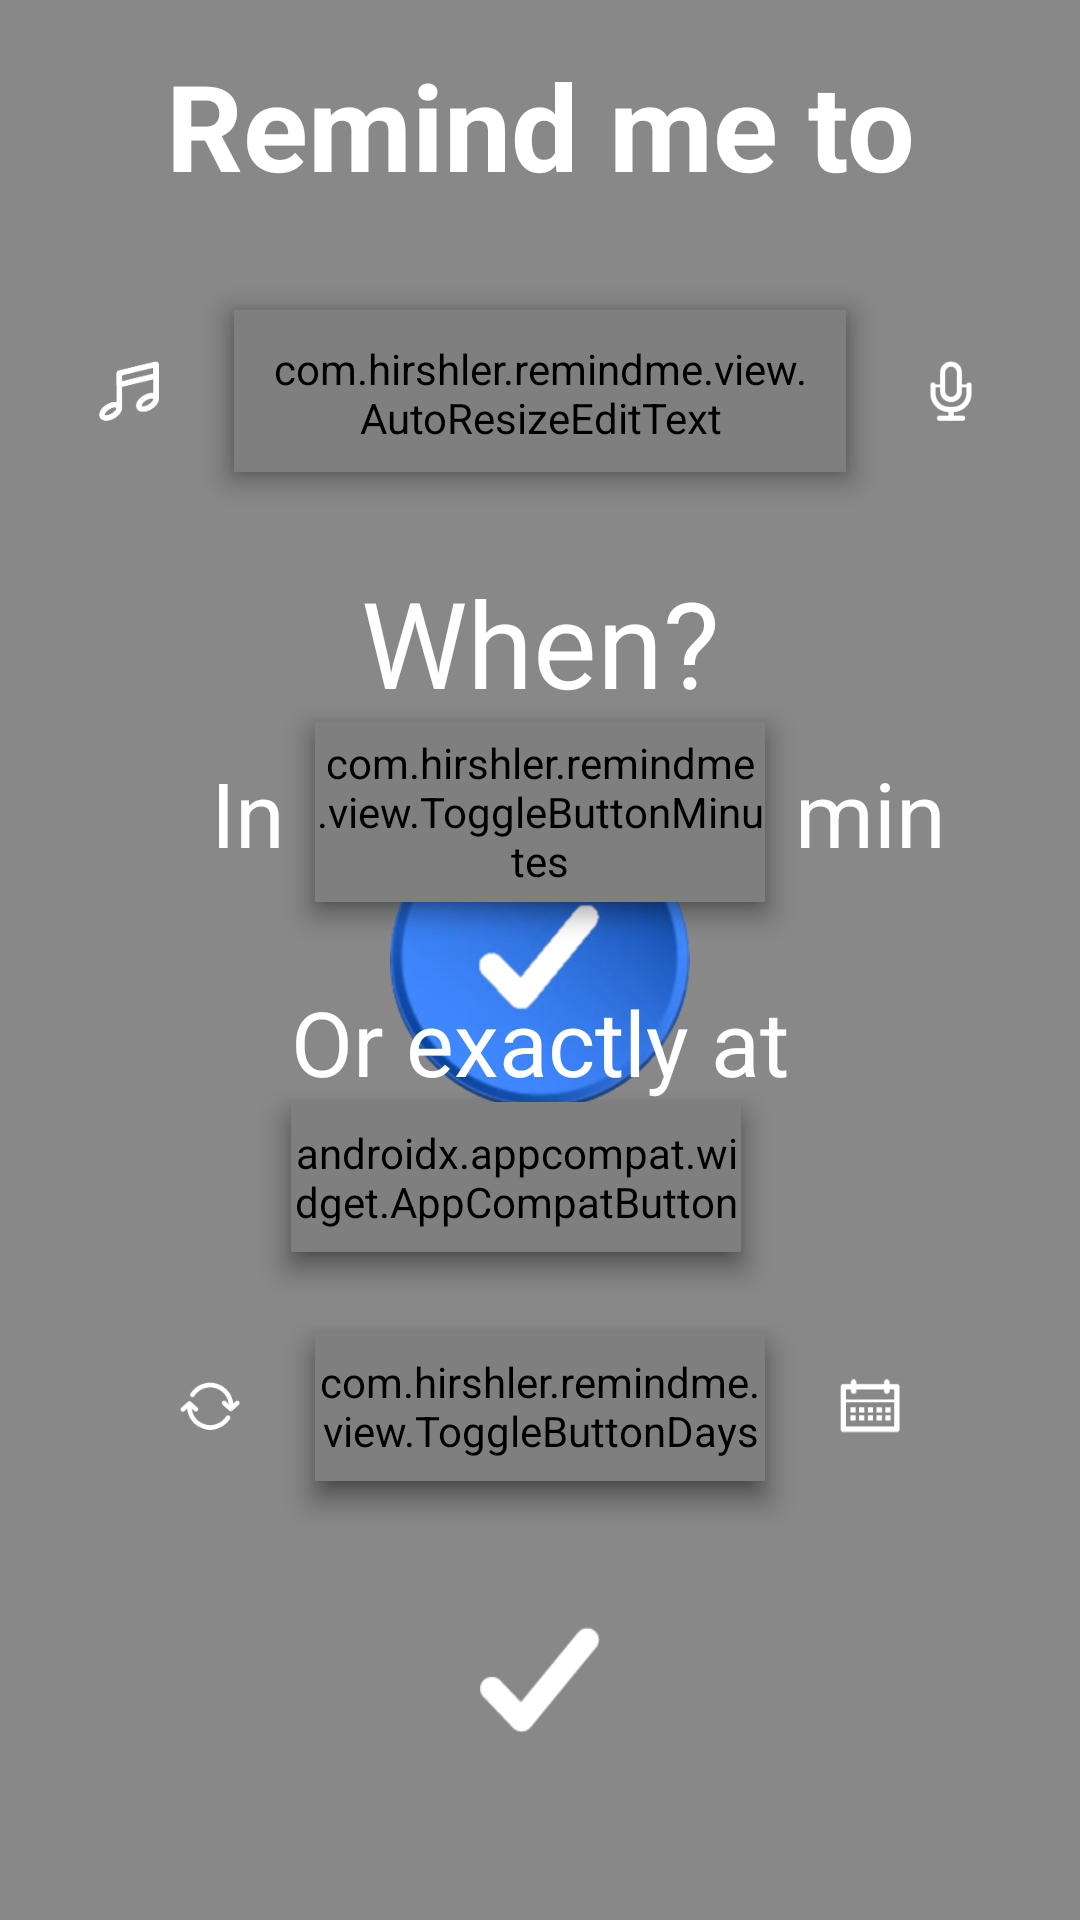

This screen was rendered from an Android layout file. Write that file and the resources it references.
<!-- AndroidManifest.xml: application theme RemindMe -->
<!-- res/layout/fragment_reminder.xml -->
<?xml version="1.0" encoding="utf-8"?>
<androidx.constraintlayout.widget.ConstraintLayout xmlns:android="http://schemas.android.com/apk/res/android"
    xmlns:app="http://schemas.android.com/apk/res-auto"
    xmlns:tools="http://schemas.android.com/tools"
    android:id="@+id/rootLayout"
    android:layout_width="match_parent"
    android:layout_height="match_parent"
    android:clickable="true"
    android:clipToPadding="false"
    android:focusable="true"
    android:focusableInTouchMode="true"
    android:paddingStart="8dp"
    android:paddingEnd="8dp"
    tools:context=".ui.reminder.ReminderFragment"
    tools:ignore="SpUsage,ContentDescription"
    tools:layout_marginBottom="50dp"
    tools:layout_marginTop="50dp">


    <TextView
        android:id="@+id/title"
        style="@style/textView"
        android:layout_width="wrap_content"
        android:layout_height="wrap_content"
        android:layout_marginTop="15dp"
        android:layout_marginBottom="35dp"
        android:gravity="center"
        android:text="@string/remind_me_to"
        android:textColor="?attr/main_color_natural"
        android:textSize="40dp"
        android:textStyle="bold"
        android:typeface="sans"
        app:layout_constraintBottom_toTopOf="@id/reminderText"
        app:layout_constraintEnd_toEndOf="parent"
        app:layout_constraintStart_toStartOf="parent"
        app:layout_constraintTop_toTopOf="parent" />

    <com.google.android.material.switchmaterial.SwitchMaterial
        android:id="@+id/debugSwitch"
        android:layout_width="wrap_content"
        android:layout_height="wrap_content"
        android:layout_gravity="end"
        android:thumb="@drawable/ic_round_bug_report_24"
        app:layout_constraintEnd_toEndOf="parent"
        app:layout_constraintTop_toTopOf="@id/title" />


    <com.hirshler.remindme.view.AutoResizeEditText
        android:id="@+id/reminderText"
        style="@style/textView"
        android:layout_width="0dp"
        android:layout_height="54dp"
        android:layout_marginHorizontal="10dp"
        android:layout_marginBottom="30dp"
        android:background="@drawable/background_reminder_text"
        android:elevation="@dimen/app_elevation"
        android:focusable="true"
        android:focusableInTouchMode="true"
        android:gravity="center_vertical"
        android:hint="@string/write_something"
        android:inputType="textMultiLine|textNoSuggestions"
        android:isScrollContainer="false"
        android:maxLength="70"
        android:maxLines="2"
        android:padding="10dp"
        android:textAppearance="@style/textView"
        android:textDirection="anyRtl"
        android:textSize="25dp"
        app:layout_constraintBottom_toTopOf="@+id/title_when"
        app:layout_constraintEnd_toStartOf="@id/recordButton"
        app:layout_constraintStart_toEndOf="@id/chooseAlarmSoundButton"
        app:layout_constraintTop_toBottomOf="@id/title"
        tools:ignore="Autofill,UnusedAttribute" />

    <androidx.appcompat.widget.AppCompatImageButton
        android:id="@+id/chooseAlarmSoundButton"
        style="@style/coloredButtonOverlay"
        android:layout_marginStart="10dp"
        android:src="@drawable/icon_ringtone"
        app:layout_constraintBottom_toBottomOf="@id/reminderText"
        app:layout_constraintEnd_toStartOf="@id/reminderText"
        app:layout_constraintStart_toStartOf="parent"
        app:layout_constraintTop_toTopOf="@id/reminderText" />


    <androidx.appcompat.widget.AppCompatImageButton
        android:id="@+id/recordButton"
        style="@style/coloredButtonOverlay"
        android:layout_marginEnd="10dp"
        android:src="@drawable/icon_record"
        app:layout_constraintBottom_toBottomOf="@id/reminderText"
        app:layout_constraintEnd_toEndOf="parent"
        app:layout_constraintStart_toEndOf="@id/reminderText"
        app:layout_constraintTop_toTopOf="@id/reminderText" />


    <ImageButton
        android:id="@+id/playPreviewButton"
        style="@style/coloredButtonOverlay"
        android:layout_marginTop="20dp"
        android:src="@drawable/icon_play"
        android:visibility="gone"
        app:layout_constraintEnd_toEndOf="@id/recordButton"
        app:layout_constraintTop_toBottomOf="@id/recordButton"
        tools:visibility="visible" />

    <ImageButton
        android:id="@+id/stopPreviewButton"
        style="@style/coloredButtonOverlay"
        android:layout_marginTop="20dp"
        android:src="@drawable/icon_pause"
        android:visibility="gone"
        app:layout_constraintEnd_toEndOf="@id/recordButton"
        app:layout_constraintTop_toBottomOf="@id/recordButton"
        tools:visibility="visible" />


    <TextView
        android:id="@+id/title_when"
        style="@style/textView"
        android:layout_width="wrap_content"
        android:layout_height="wrap_content"
        android:gravity="center"
        android:text="@string/when"
        android:textColor="?attr/main_color_natural"
        android:textSize="40dp"
        android:typeface="sans"
        app:layout_constraintBottom_toTopOf="@+id/minutes_button"
        app:layout_constraintEnd_toEndOf="parent"
        app:layout_constraintStart_toStartOf="parent"
        app:layout_constraintTop_toBottomOf="@id/reminderText" />


    <com.hirshler.remindme.view.ToggleButtonMinutes
        android:id="@+id/minutes_button"
        style="@style/button_with_shadow"
        android:layout_width="150dp"
        android:layout_height="60dp"
        android:background="@drawable/background_minutes_button"
        android:ems="3"
        android:textColor="?attr/main_color_natural"
        android:textSize="30dp"
        android:textStyle="bold"
        android:typeface="sans"
        app:layout_constraintEnd_toEndOf="parent"
        app:layout_constraintStart_toStartOf="parent"
        app:layout_constraintTop_toBottomOf="@id/title_when"
        app:withZero="false"
        tools:text="5" />


    <TextView
        android:id="@+id/textIn"
        style="@style/textView"
        android:layout_width="wrap_content"
        android:layout_height="wrap_content"
        android:layout_marginEnd="10dp"
        android:gravity="end|center_vertical"
        android:text="@string/minutes_delay_in"
        android:textColor="?attr/main_color_natural"
        android:textSize="30dp"
        android:typeface="sans"
        app:layout_constraintBottom_toBottomOf="@id/minutes_button"
        app:layout_constraintEnd_toStartOf="@id/minutes_button"
        app:layout_constraintTop_toTopOf="@id/minutes_button" />


    <TextView
        android:id="@+id/textOut"
        style="@style/textView"
        android:layout_width="wrap_content"
        android:layout_height="wrap_content"
        android:layout_marginStart="10dp"
        android:gravity="start|center_vertical"
        android:text="@string/minutes_delay_mins"
        android:textColor="?attr/main_color_natural"
        android:textSize="30dp"
        android:typeface="sans"
        app:layout_constraintBottom_toBottomOf="@id/minutes_button"
        app:layout_constraintStart_toEndOf="@id/minutes_button"
        app:layout_constraintTop_toTopOf="@id/minutes_button" />


    <LinearLayout
        android:id="@+id/timePickerLayout"
        android:layout_width="wrap_content"
        android:layout_height="wrap_content"
        android:clipToPadding="false"
        android:orientation="vertical"
        android:padding="20dp"
        app:layout_constraintBottom_toTopOf="@+id/days_button"
        app:layout_constraintEnd_toEndOf="parent"
        app:layout_constraintStart_toStartOf="parent"
        app:layout_constraintTop_toBottomOf="@id/minutes_button"
        app:layout_constraintVertical_bias="0.0">

        <TextView
            android:id="@+id/textExactlyAt"
            style="@style/textView"
            android:layout_width="wrap_content"
            android:layout_height="wrap_content"
            android:text="@string/time_set_title"
            android:textColor="?attr/main_color_natural"
            android:textSize="30dp"
            android:typeface="sans" />


        <androidx.appcompat.widget.AppCompatButton
            android:id="@+id/timePickerButton"
            style="@style/button_with_shadow"
            android:layout_width="150dp"
            android:layout_height="50dp"
            android:background="@drawable/background_ellipse"
            android:textColor="?attr/main_color_dark"
            android:textSize="30dp"
            android:textStyle="bold"
            android:typeface="sans"
            tools:text="17:30" />

    </LinearLayout>

    <com.hirshler.remindme.view.ToggleButtonDays
        android:id="@+id/days_button"
        style="@style/button_with_shadow"
        android:layout_width="150dp"
        android:layout_height="50dp"
        android:background="@drawable/background_ellipse"
        android:ems="8"
        android:textAllCaps="false"
        android:textColor="?attr/main_color_dark"
        android:textSize="25dp"
        android:textStyle="bold"
        android:typeface="sans"
        app:layout_constraintBottom_toTopOf="@+id/doneButton"
        app:layout_constraintEnd_toEndOf="parent"
        app:layout_constraintStart_toStartOf="parent"
        app:layout_constraintTop_toBottomOf="@+id/timePickerLayout"
        tools:text="Tomorrow" />


    <ImageButton
        android:id="@+id/repeatAlarmDialogButton"
        style="@style/coloredButtonOverlay"
        android:layout_marginEnd="10dp"
        android:src="@drawable/icon_repeat"
        app:layout_constraintBottom_toBottomOf="@id/days_button"
        app:layout_constraintEnd_toStartOf="@id/days_button"
        app:layout_constraintTop_toTopOf="@id/days_button" />


    <ImageButton
        android:id="@+id/datePickerButton"
        style="@style/coloredButtonOverlay"
        android:layout_marginStart="10dp"
        android:src="@drawable/icon_calendar"
        app:layout_constraintBottom_toBottomOf="@id/days_button"
        app:layout_constraintStart_toEndOf="@id/days_button"
        app:layout_constraintTop_toTopOf="@id/days_button" />


    <ImageButton
        android:id="@+id/doneButton"
        style="@style/button_with_shadow"
        android:layout_width="120dp"
        android:layout_height="120dp"
        android:layout_gravity="center"
        android:layout_marginBottom="20dp"
        android:adjustViewBounds="true"
        android:background="@drawable/background_round_button_colored"
        android:padding="40dp"
        android:scaleType="fitCenter"
        android:src="@drawable/icon_v"
        app:layout_constraintBottom_toBottomOf="parent"
        app:layout_constraintEnd_toEndOf="parent"
        app:layout_constraintStart_toStartOf="parent"
        app:tint="?attr/main_color_natural" />


</androidx.constraintlayout.widget.ConstraintLayout>
<!-- resources referenced by this layout -->
<resources>
  <dimen name="app_elevation">6dp</dimen>
  <!-- drawable background_ellipse (drawable) -->
  <?xml version="1.0" encoding="utf-8"?>
  <layer-list xmlns:android="http://schemas.android.com/apk/res/android">
      <item >
          <shape
              android:shape="rectangle">
              <solid android:color="?attr/main_color" />
  
              <corners android:radius="70dp"/>
          </shape>
  
      </item>
      <item android:drawable="@drawable/round_background"/>
  </layer-list>
  <!-- drawable background_minutes_button (drawable) -->
  <?xml version="1.0" encoding="utf-8"?>
  <layer-list xmlns:android="http://schemas.android.com/apk/res/android">
      <item >
          <shape
              android:shape="rectangle">
              <solid android:color="?attr/main_color" />
  
              <corners android:radius="70dp"/>
          </shape>
  
      </item>
      <item android:drawable="?attr/button_time"/>
  </layer-list>
  <!-- drawable background_reminder_text (drawable) -->
  <?xml version="1.0" encoding="utf-8"?>
  <layer-list xmlns:android="http://schemas.android.com/apk/res/android">
      <item >
          <shape
              android:shape="rectangle">
              <solid android:color="?attr/main_color" />
  
              <corners android:radius="70dp"/>
          </shape>
  
      </item>
      <item android:drawable="@drawable/text_background"/>
  </layer-list>
  <!-- drawable background_round_button_colored (drawable) -->
  <?xml version="1.0" encoding="utf-8"?>
  <layer-list xmlns:android="http://schemas.android.com/apk/res/android">
      <item >
          <shape
              android:shape="oval">
              <solid android:color="?attr/main_color" />
          </shape>
  
      </item>
      <item android:drawable="?attr/button_background"/>
  
  </layer-list>
  <string name="minutes_delay_in">In</string>
  <string name="minutes_delay_mins">min</string>
  <string name="remind_me_to">Remind me to</string>
  <string name="time_set_title">Or exactly at</string>
  <string name="when">When?</string>
  <string name="write_something">…</string>
  <style name="button_with_shadow" parent="textView">
          <item name="android:elevation">@dimen/app_elevation</item>
          <item name="android:clipToPadding">false</item>
          <item name="android:stateListAnimator">@null</item>
  
      </style>
  <style name="coloredButtonOverlay" parent="button_with_shadow">
          <item name="android:layout_width">@dimen/button_diameter</item>
          <item name="android:layout_height">@dimen/button_diameter</item>
          <item name="android:padding">15dp</item>
          <item name="android:clipToPadding">false</item>
          <item name="android:scaleType">fitCenter</item>
          <item name="tint">?attr/main_color_natural</item>
          <item name="android:background">@drawable/background_round_button_colored</item>
      </style>
  <style name="textView">
          <item name="fontFamily">@font/acme_regular</item>
      </style>
  <dimen name="button_diameter">50dp</dimen>
  <color name="primaryTextColor">#000000</color>
  <!-- drawable splash (drawable) -->
  <?xml version="1.0" encoding="utf-8"?>
  <layer-list xmlns:android="http://schemas.android.com/apk/res/android">
  <item>
      <color android:color="@color/light_grey"/>
  </item>
      <item android:drawable="@drawable/app_icon_blue_cropped"
          android:width="100dp"
          android:height="100dp"
          android:gravity="center"/>
  </layer-list>
  <color name="natural_white">#FFFFFF</color>
  <!-- drawable checkbox_selector (drawable) -->
  <?xml version="1.0" encoding="utf-8"?>
  <selector xmlns:android="http://schemas.android.com/apk/res/android" >
  
      <item android:drawable="@drawable/checkbox_rond_not_selected" android:state_checked="false" />
      <item android:drawable="@drawable/checkbox_rond_selected" android:state_checked="true" />
  </selector>
  <color name="light_grey">#888888</color>
  <dimen name="checkbox_size">30dp</dimen>
  <color name="white">#FFFFFFFF</color>
  <color name="black">#FF000000</color>
  <dimen name="checkbox_v_size">15dp</dimen>
</resources>
